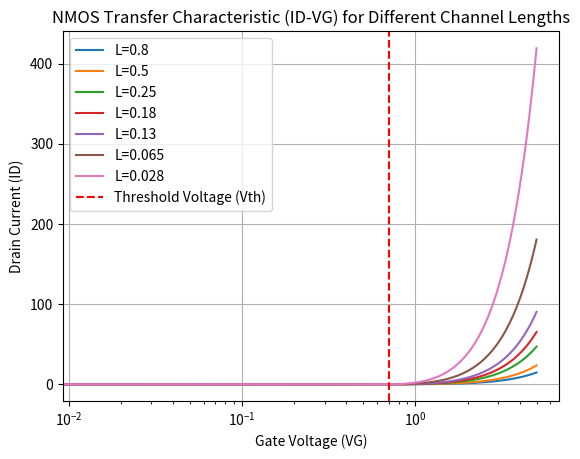

Generate this figure with matplotlib:
import numpy as np
import matplotlib.pyplot as plt

Vt = 0.7  
W = 10.0  
L_values = [0.8, 0.5, 0.25, 0.18, 0.13, 0.065, 0.028] 
Cox_u = 0.127  # Cox * u

VG = np.linspace(0, 5, 400)

for L in L_values:
    ID = np.piecewise(VG, [VG < Vt, VG >= Vt],
                      [0, lambda VG: 0.5 * Cox_u * W / L * ((VG - Vt) ** 2)])
    plt.semilogx(VG, ID, label=f'L={L}')

plt.axvline(x=Vt, color='r', linestyle='--', label='Threshold Voltage (Vth)')

plt.legend()
plt.title('NMOS Transfer Characteristic (ID-VG) for Different Channel Lengths')
plt.xlabel('Gate Voltage (VG)')
plt.ylabel('Drain Current (ID)')
plt.grid(True)
plt.show()
